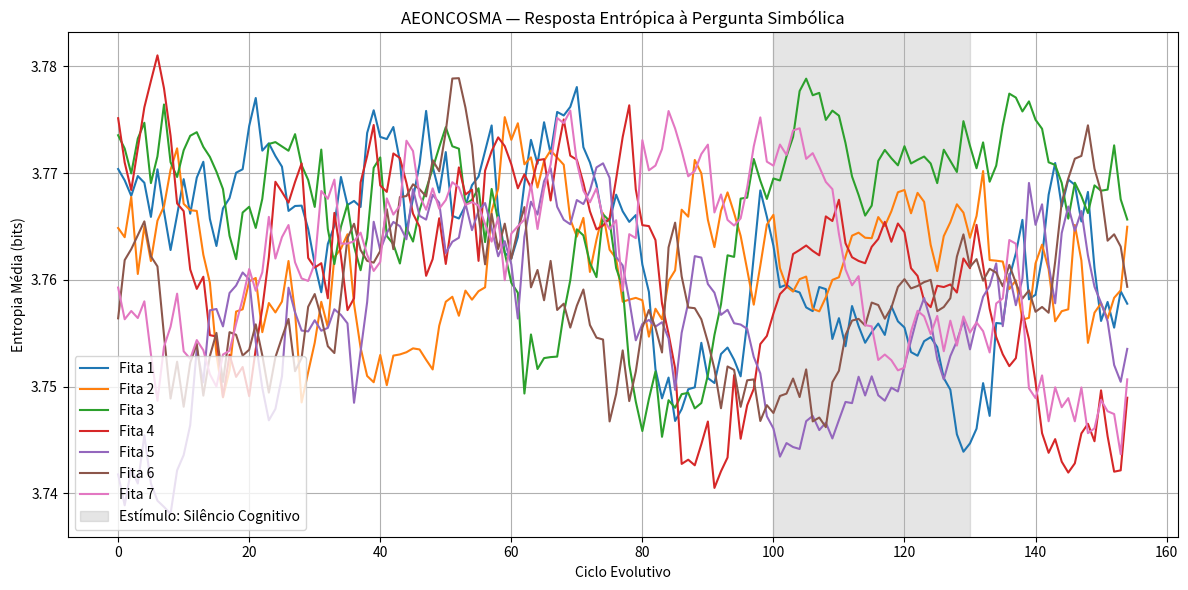
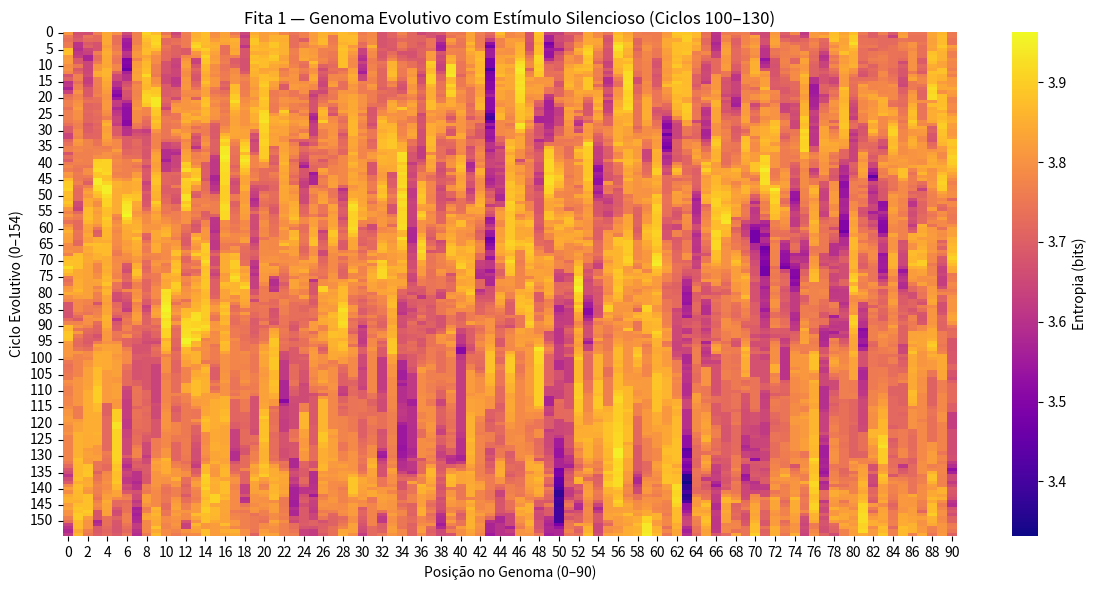
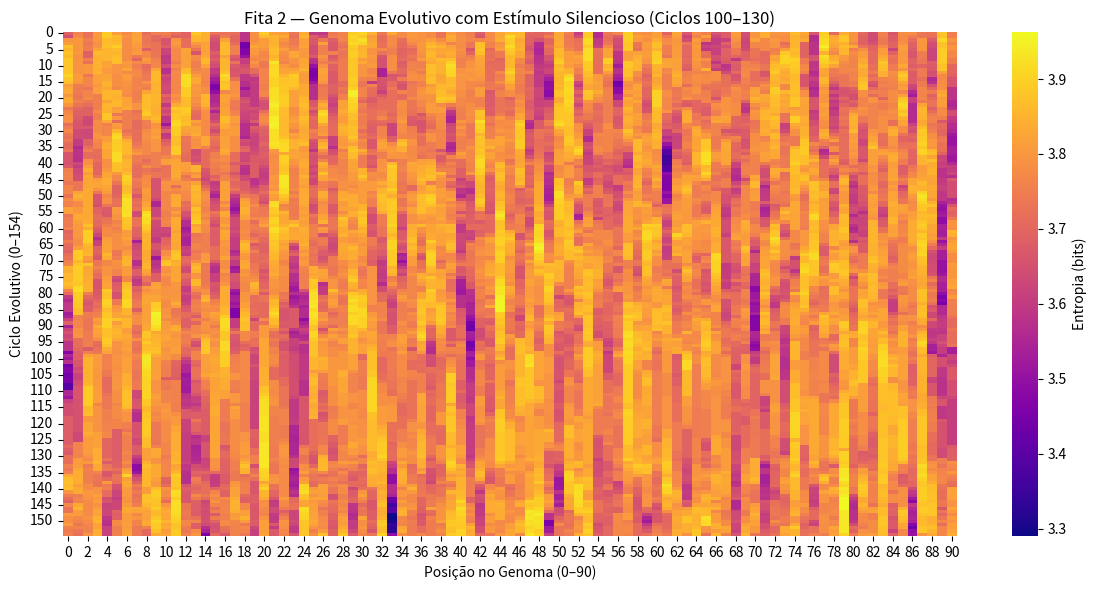
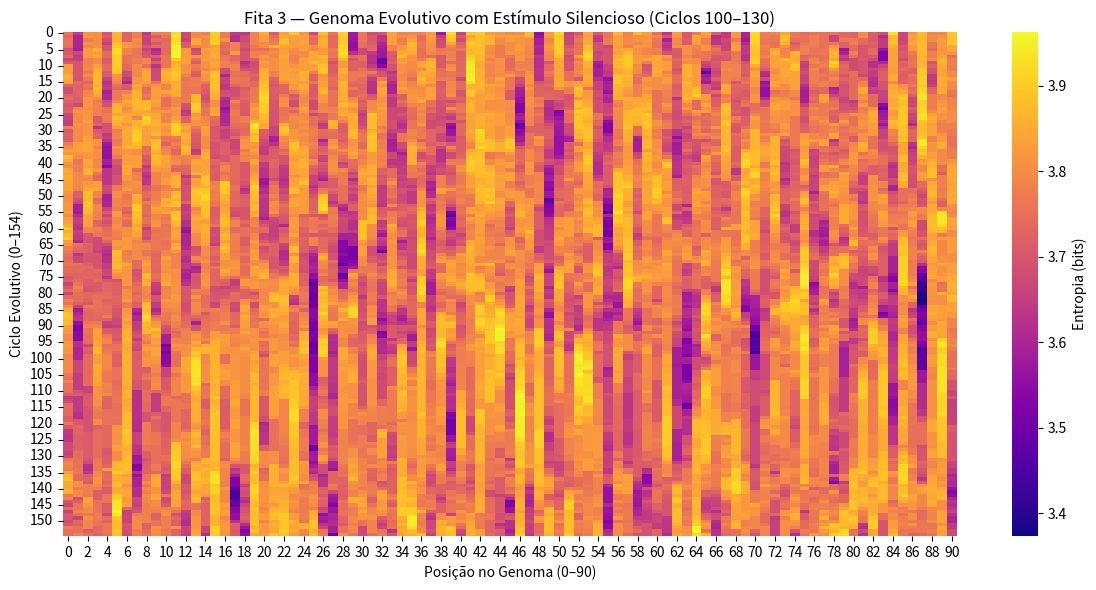
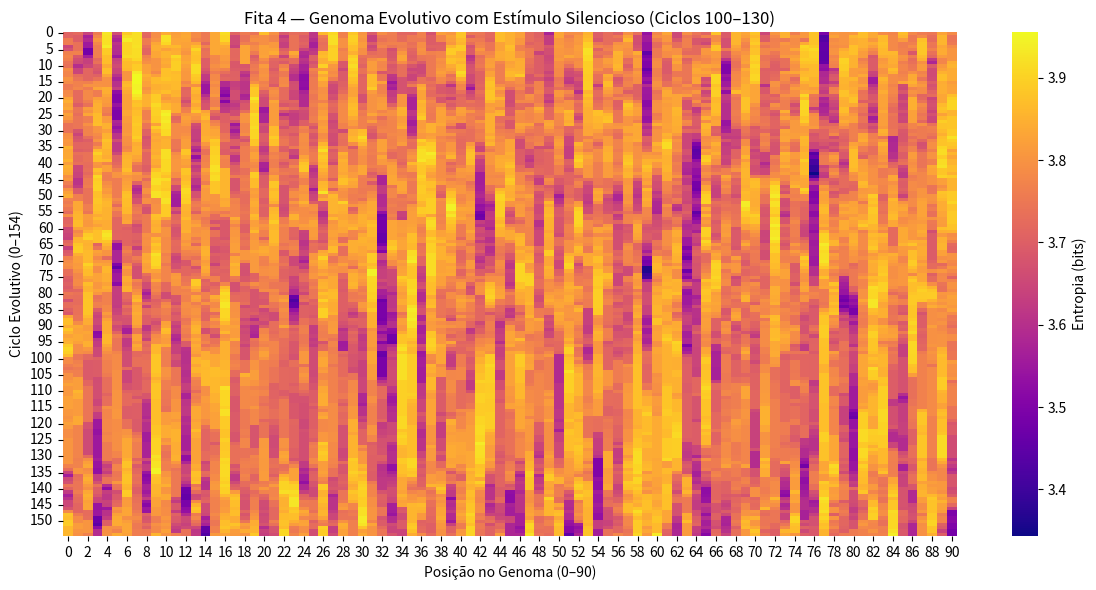
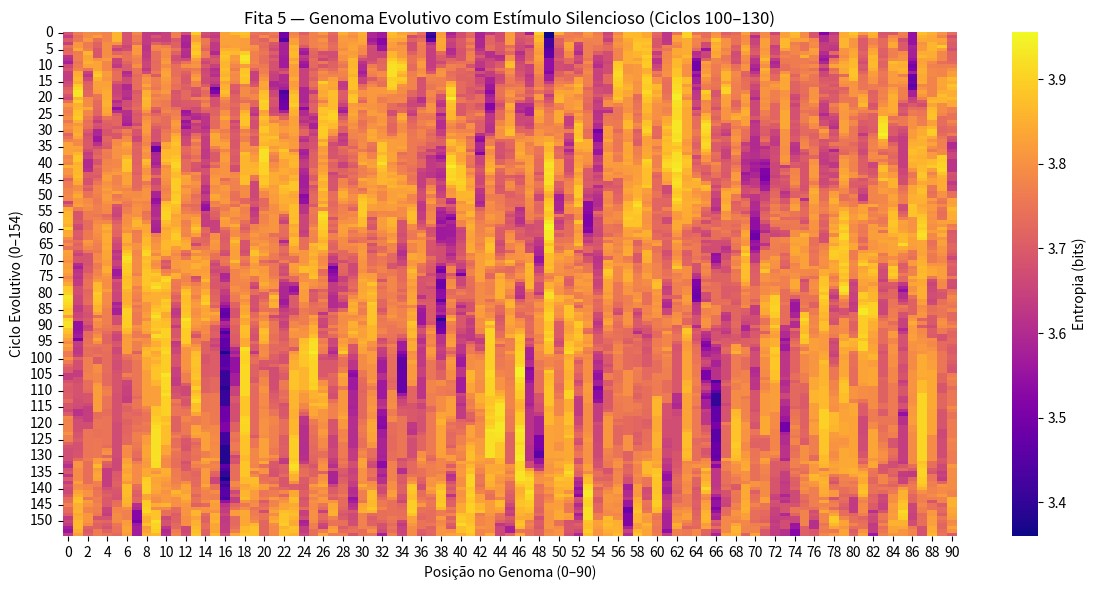
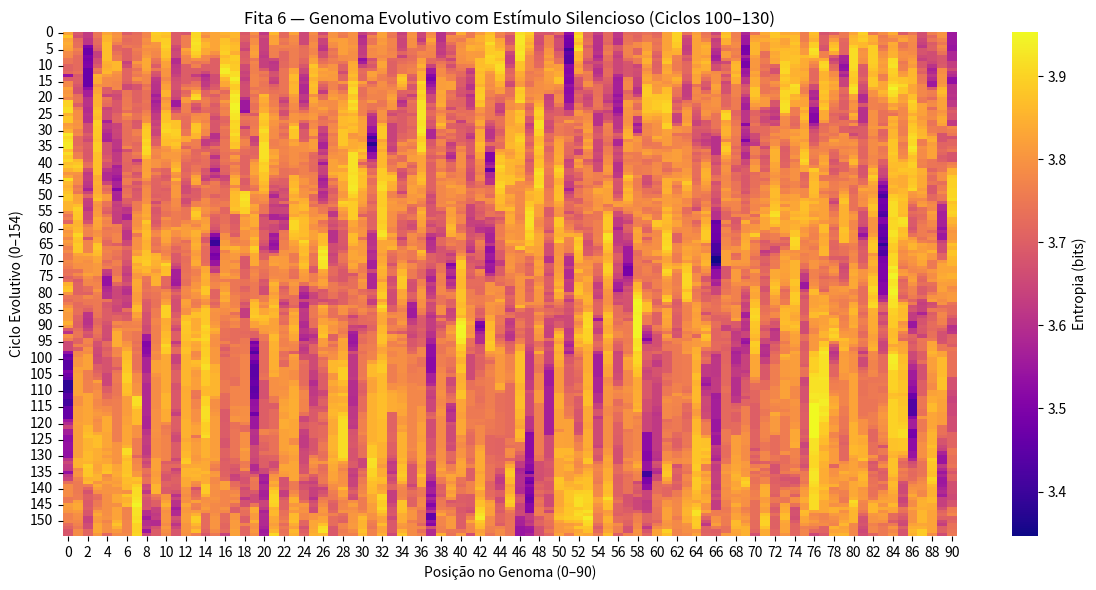
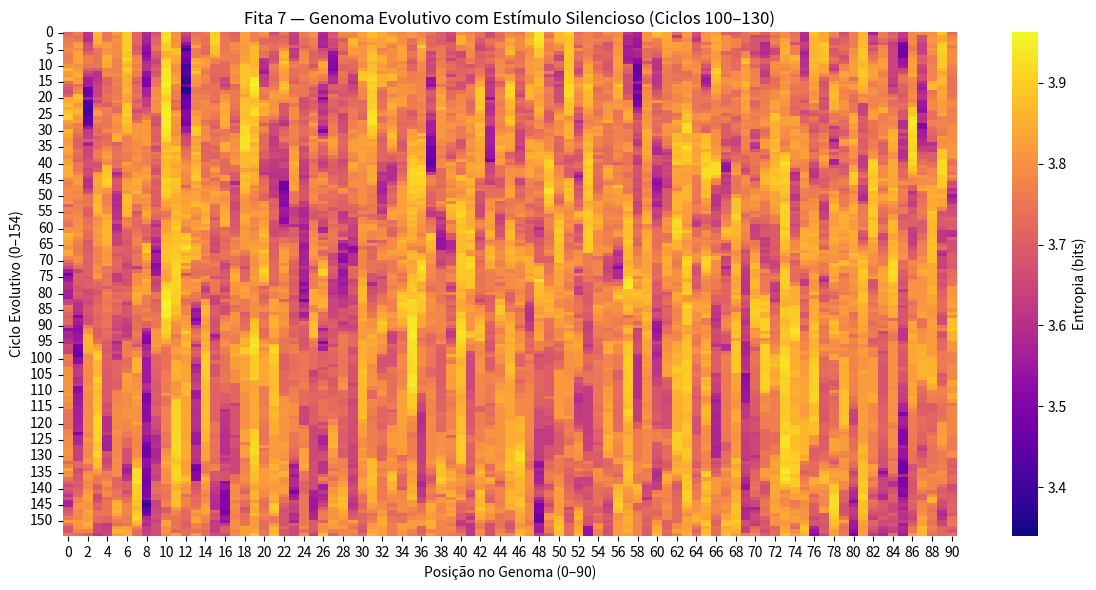

These charts were generated, in order, by the following Python code:
import numpy as np
import matplotlib.pyplot as plt
import seaborn as sns
import random

# ----- CONFIGURAÇÃO -----
BASES = ['A', 'T', 'G', 'C', 'Ω', 'Ψ', 'Λ', 'Z', 'Δ', 'Φ', 'Ξ', 'Σ', 'β', 'κ', 'η', 'ν']
BASE_TO_VEC = {b: np.eye(len(BASES))[i] for i, b in enumerate(BASES)}
L = 91
POP_SIZE = 50
CYCLES = 155
NUM_STRANDS = 7

# ----- FUNÇÕES -----
def encode_genome(genome):
    return np.array([BASE_TO_VEC[sym] for sym in genome])

def compute_entropy(batch_encoded):
    entropies = []
    for i in range(L):
        position_vectors = [g[i] for g in batch_encoded]
        probs = np.mean(position_vectors, axis=0) + 1e-9
        H = -np.sum(probs * np.log2(probs))
        entropies.append(H)
    return np.array(entropies)

def generate_batch(n=POP_SIZE):
    return [[random.choice(BASES) for _ in range(L)] for _ in range(n)]

def crossover(g1, g2):
    cut1, cut2 = L // 3, 2 * L // 3
    return g1[:cut1] + g2[cut1:cut2] + g1[cut2:]

def mutate_genome(genome, mutation_rate):
    new = genome.copy()
    for i in range(L):
        if i % 13 == 0:
            prev = genome[(i - 1) % L]
            next = genome[(i + 1) % L]
            idx = (BASES.index(prev) + BASES.index(next)) % len(BASES)
            new[i] = BASES[idx]
        elif random.random() < mutation_rate:
            new[i] = random.choice(BASES)
    return new

# ----- SIMULAÇÃO MULTIFITA COM ESTÍMULO -----
multi_entropy = []

for strand in range(NUM_STRANDS):
    population = generate_batch()
    strand_entropy = []

    for cycle in range(CYCLES):
        # Estímulo simbólico: redução da taxa de mutação em ciclos 100–130
        if 100 <= cycle <= 130:
            mutation_rate = 0.01  # silêncio simbólico
        else:
            mutation_rate = 0.03  # padrão normal

        mutated = [mutate_genome(g, mutation_rate) for g in population]
        random.shuffle(mutated)
        offspring = [crossover(mutated[i], mutated[i+1]) for i in range(0, POP_SIZE-1, 2)]
        population = (mutated + offspring)[:POP_SIZE]
        encoded = [encode_genome(g) for g in population]
        strand_entropy.append(compute_entropy(encoded))

    multi_entropy.append(np.array(strand_entropy))

# ----- VISUALIZAÇÃO: CURVAS DE ENTROPIA -----
plt.figure(figsize=(12, 6))
for i, entropy_matrix in enumerate(multi_entropy):
    mean_entropy = entropy_matrix.mean(axis=1)
    plt.plot(mean_entropy, label=f'Fita {i+1}')
plt.axvspan(100, 130, color='gray', alpha=0.2, label='Estímulo: Silêncio Cognitivo')
plt.xlabel("Ciclo Evolutivo")
plt.ylabel("Entropia Média (bits)")
plt.title("AEONCOSMA — Resposta Entrópica à Pergunta Simbólica")
plt.legend()
plt.grid(True)
plt.tight_layout()
plt.show()

# ----- VISUALIZAÇÃO: HEATMAPS INDIVIDUAIS -----
for i, entropy_matrix in enumerate(multi_entropy):
    plt.figure(figsize=(12, 6))
    sns.heatmap(entropy_matrix, cmap="plasma", cbar_kws={'label': 'Entropia (bits)'})
    plt.title(f"Fita {i+1} — Genoma Evolutivo com Estímulo Silencioso (Ciclos 100–130)")
    plt.xlabel("Posição no Genoma (0–90)")
    plt.ylabel("Ciclo Evolutivo (0–154)")
    plt.tight_layout()
    plt.show()